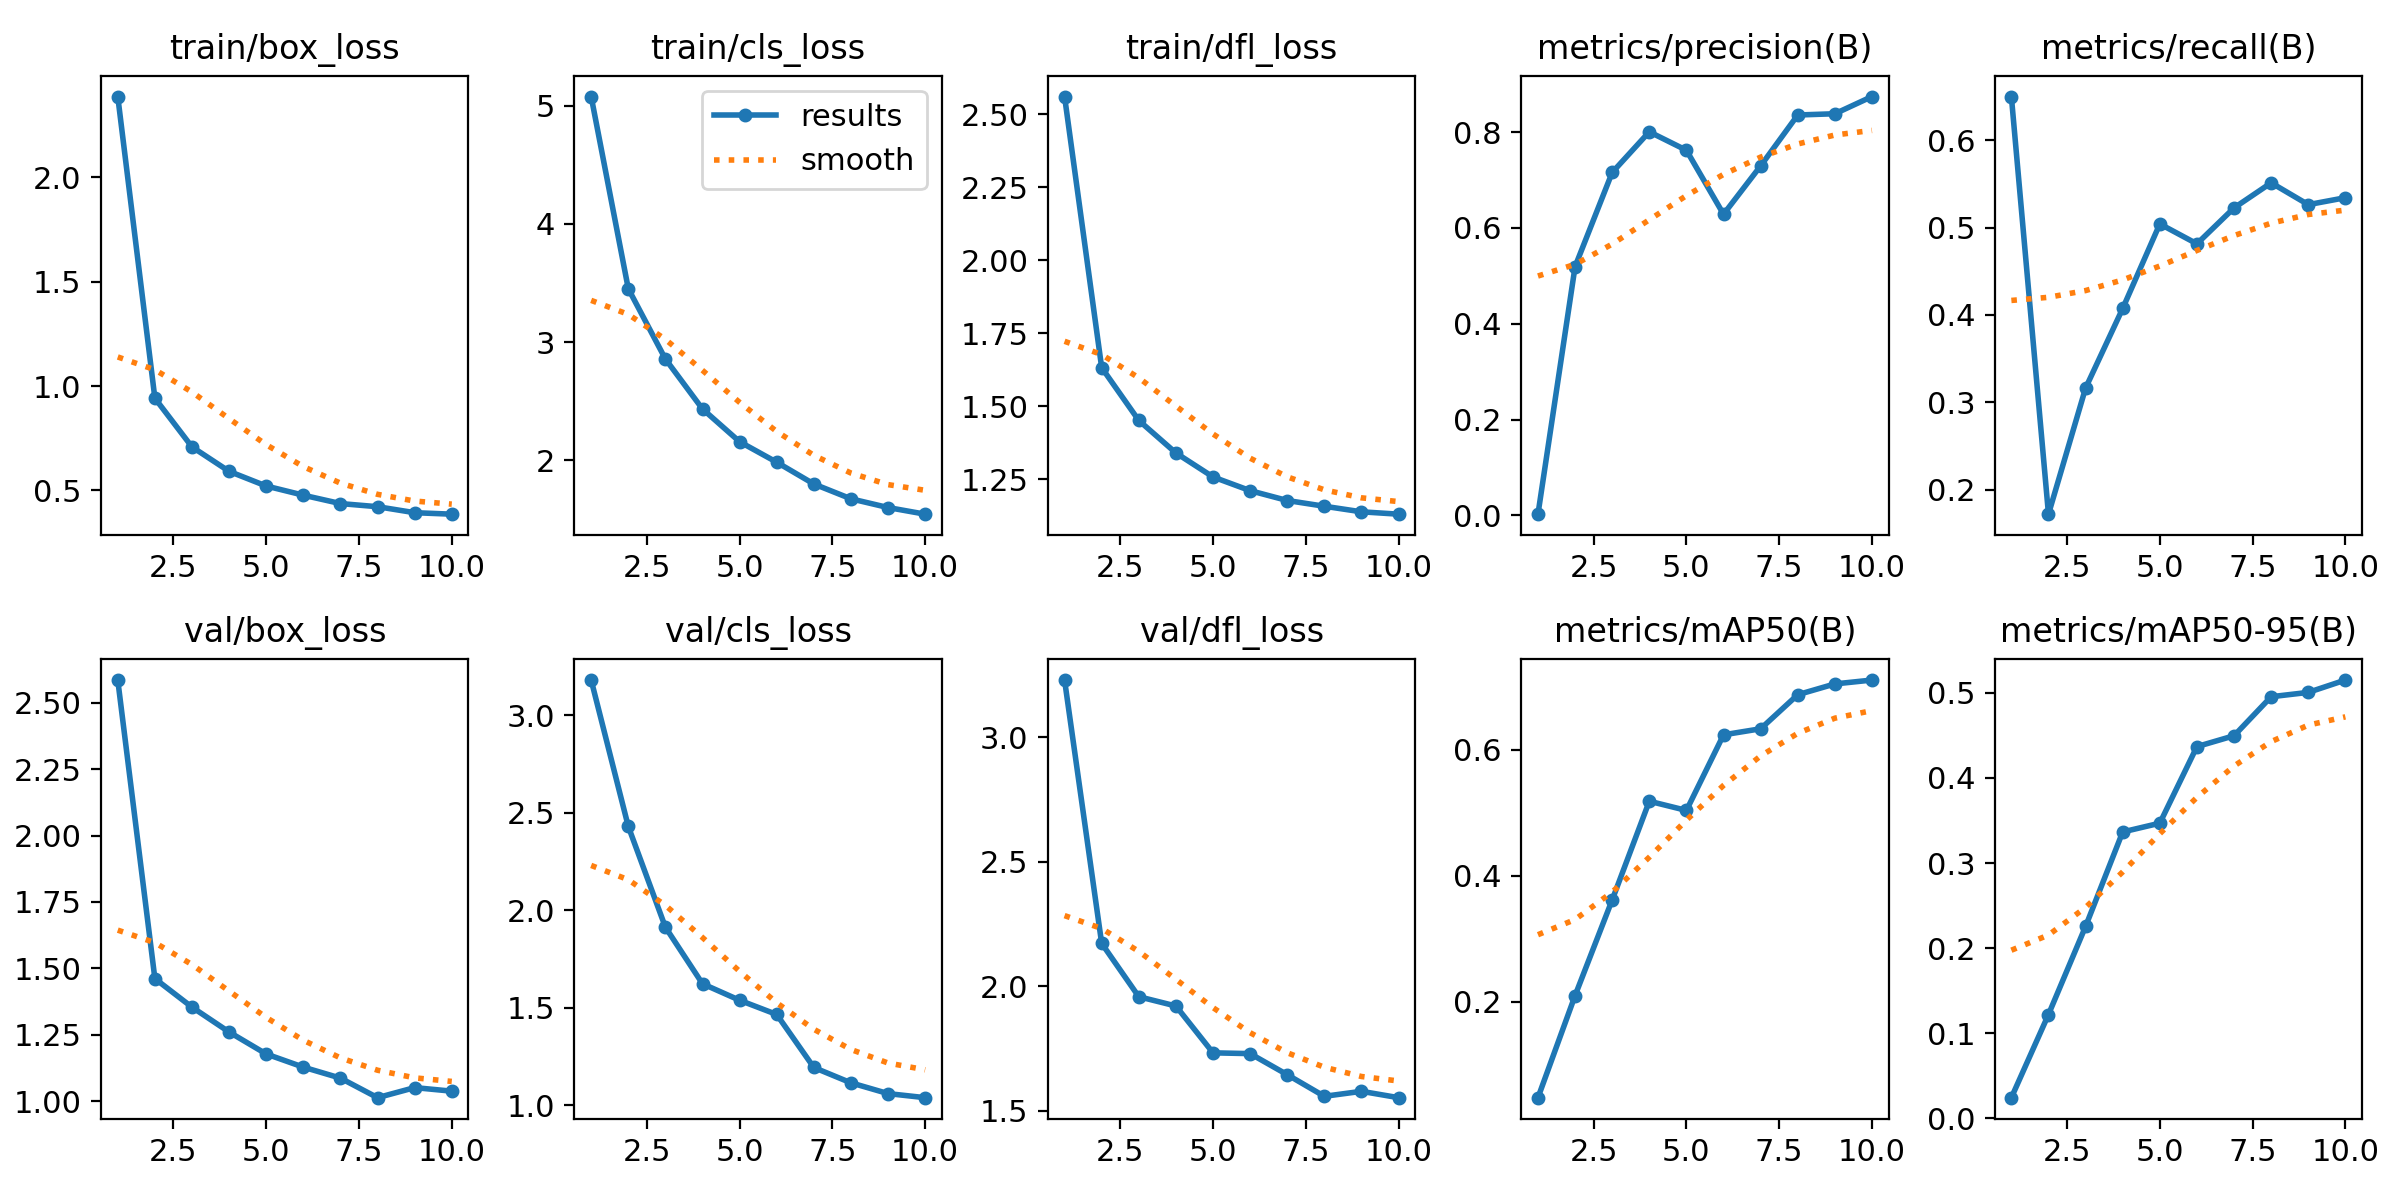

Values plotted in this chart, from the file beside it:
epoch, time, train/box_loss, train/cls_loss, train/dfl_loss, metrics/precision(B), metrics/recall(B), metrics/mAP50(B), metrics/mAP50-95(B), val/box_loss, val/cls_loss, val/dfl_loss, lr/pg0, lr/pg1, lr/pg2
1, 21.64, 2.387, 5.077, 2.56, 0.00243, 0.6497, 0.04815, 0.02428, 2.586, 3.181, 3.229, 0.0002727, 0.0002727, 0.0002727
2, 28.65, 0.9415, 3.452, 1.632, 0.5192, 0.1722, 0.2102, 0.122, 1.461, 2.43, 2.172, 0.0004959, 0.0004959, 0.0004959
3, 35.53, 0.7081, 2.857, 1.451, 0.7156, 0.3164, 0.362, 0.2256, 1.354, 1.913, 1.958, 0.0006641, 0.0006641, 0.0006641
4, 42.37, 0.5911, 2.435, 1.339, 0.8005, 0.4074, 0.5186, 0.3365, 1.26, 1.623, 1.921, 0.0005856, 0.0005856, 0.0005856
5, 49.35, 0.5208, 2.158, 1.257, 0.762, 0.5041, 0.504, 0.3468, 1.177, 1.539, 1.733, 0.0005031, 0.0005031, 0.0005031
6, 56.27, 0.4768, 1.984, 1.21, 0.6284, 0.4813, 0.624, 0.4368, 1.128, 1.466, 1.73, 0.0004207, 0.0004207, 0.0004207
7, 63.1, 0.4366, 1.8, 1.177, 0.7294, 0.5224, 0.6336, 0.4496, 1.087, 1.194, 1.645, 0.0003382, 0.0003382, 0.0003382
8, 69.93, 0.4216, 1.675, 1.157, 0.8356, 0.5511, 0.6877, 0.4954, 1.013, 1.115, 1.559, 0.0002557, 0.0002557, 0.0002557
9, 76.83, 0.3929, 1.601, 1.138, 0.8382, 0.5261, 0.7048, 0.5005, 1.051, 1.06, 1.579, 0.0001733, 0.0001733, 0.0001733
10, 83.68, 0.3858, 1.545, 1.13, 0.8741, 0.5341, 0.7109, 0.515, 1.038, 1.039, 1.553, 9.0797e-05, 9.0797e-05, 9.0797e-05
